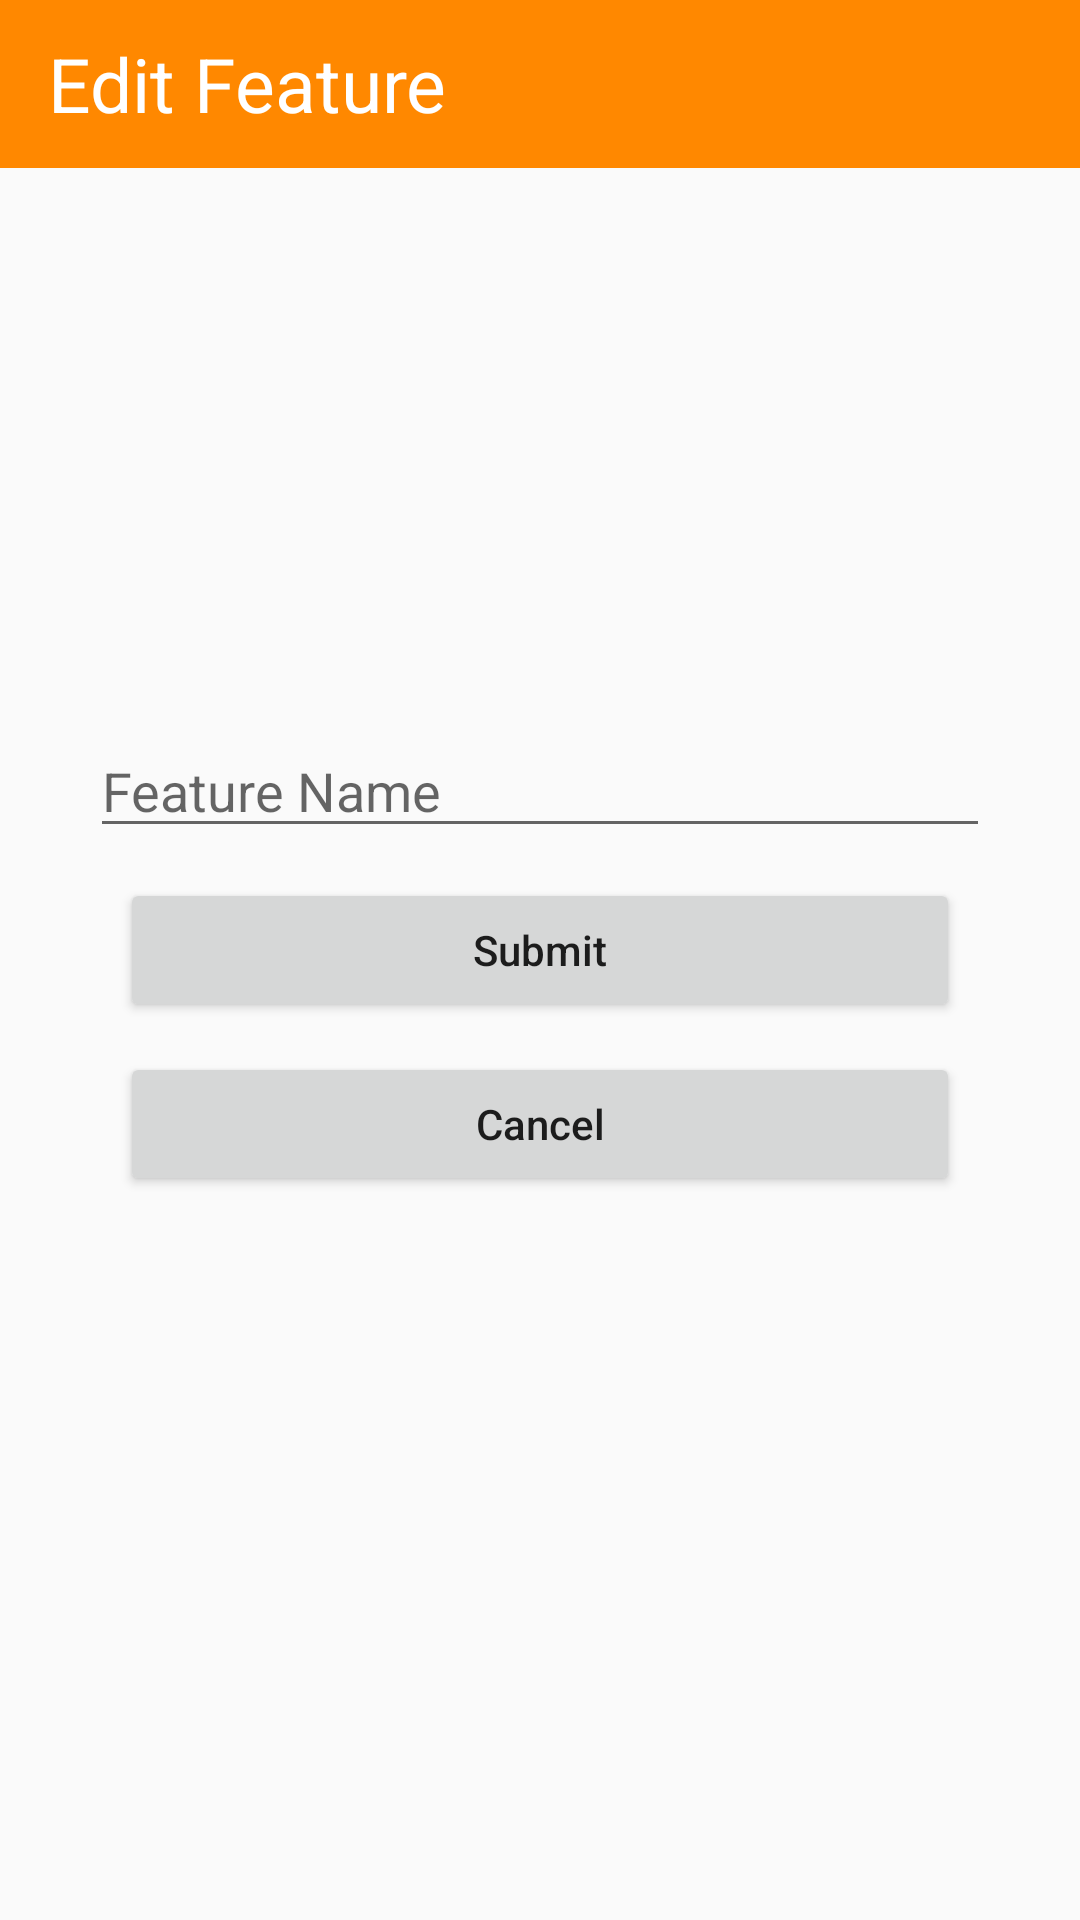

Write the Android layout XML for this screen, with the resource values it uses.
<!-- AndroidManifest.xml: application theme AppTheme -->
<!-- res/layout/fragment_edit_feature.xml -->
<?xml version="1.0" encoding="utf-8"?>
<RelativeLayout xmlns:android="http://schemas.android.com/apk/res/android"
    xmlns:app="http://schemas.android.com/apk/res-auto"
    xmlns:tools="http://schemas.android.com/tools"
    android:layout_width="match_parent"
    android:layout_height="match_parent">

    <androidx.appcompat.widget.Toolbar
        android:id="@+id/toolbar"
        android:layout_width="match_parent"
        android:layout_height="wrap_content"
        android:background="@android:color/holo_orange_dark"
        android:maxHeight="?attr/actionBarSize"
        app:layout_constraintStart_toStartOf="parent"
        app:layout_constraintTop_toTopOf="parent"
        app:theme="@style/ToolbarTheme">

        <androidx.constraintlayout.widget.ConstraintLayout
            android:layout_width="match_parent"
            android:layout_height="wrap_content">

            <TextView
                android:id="@+id/toolbartext"
                android:layout_width="wrap_content"
                android:layout_height="wrap_content"
                android:text="Edit Feature"
                android:textColor="@android:color/white"
                android:textSize="25sp"
                app:layout_constraintBottom_toBottomOf="parent"
                app:layout_constraintStart_toStartOf="parent"
                app:layout_constraintTop_toTopOf="parent"
                />

        </androidx.constraintlayout.widget.ConstraintLayout>

    </androidx.appcompat.widget.Toolbar>

    <LinearLayout
        android:id="@+id/linearLayout"
        android:layout_width="match_parent"
        android:layout_height="wrap_content"
        android:layout_centerVertical="true"
        android:layout_marginLeft="20dp"
        android:layout_marginRight="20dp"
        android:orientation="vertical"
        android:padding="10dp">

        <EditText
            android:id="@+id/editfeaturename"
            android:layout_width="match_parent"
            android:layout_height="wrap_content"

            android:drawablePadding="5dp"
            android:hint="Feature Name"
            android:inputType="text" />

        <Button
            android:id="@+id/buttonSubmitEditFeature"
            android:layout_margin="10dp"
            android:layout_width="match_parent"
            android:layout_height="wrap_content"
            android:text="Submit"
            android:textAllCaps="false" />

        <Button
            android:id="@+id/buttonCancelEditFeature"
            android:layout_width="match_parent"
            android:layout_height="wrap_content"
            android:layout_marginEnd="10dp"
            android:layout_marginStart="10dp"
            android:layout_marginRight="10dp"
            android:layout_marginLeft="10dp"
            android:text="Cancel"
            android:textAllCaps="false" />


    </LinearLayout>




</RelativeLayout>
<!-- resources referenced by this layout -->
<resources>
  <style name="ToolbarTheme" parent="@style/ThemeOverlay.AppCompat.ActionBar">
          
          <item name="colorControlNormal">#FFFFFF</item>
      </style>
  <style name="AppTheme" parent="Theme.AppCompat.Light.NoActionBar">
          
          <item name="colorPrimary">@android:color/holo_orange_dark</item>
          <item name="colorPrimaryDark">@android:color/black</item>
          <item name="colorAccent">@android:color/holo_orange_dark</item>
      </style>
</resources>
